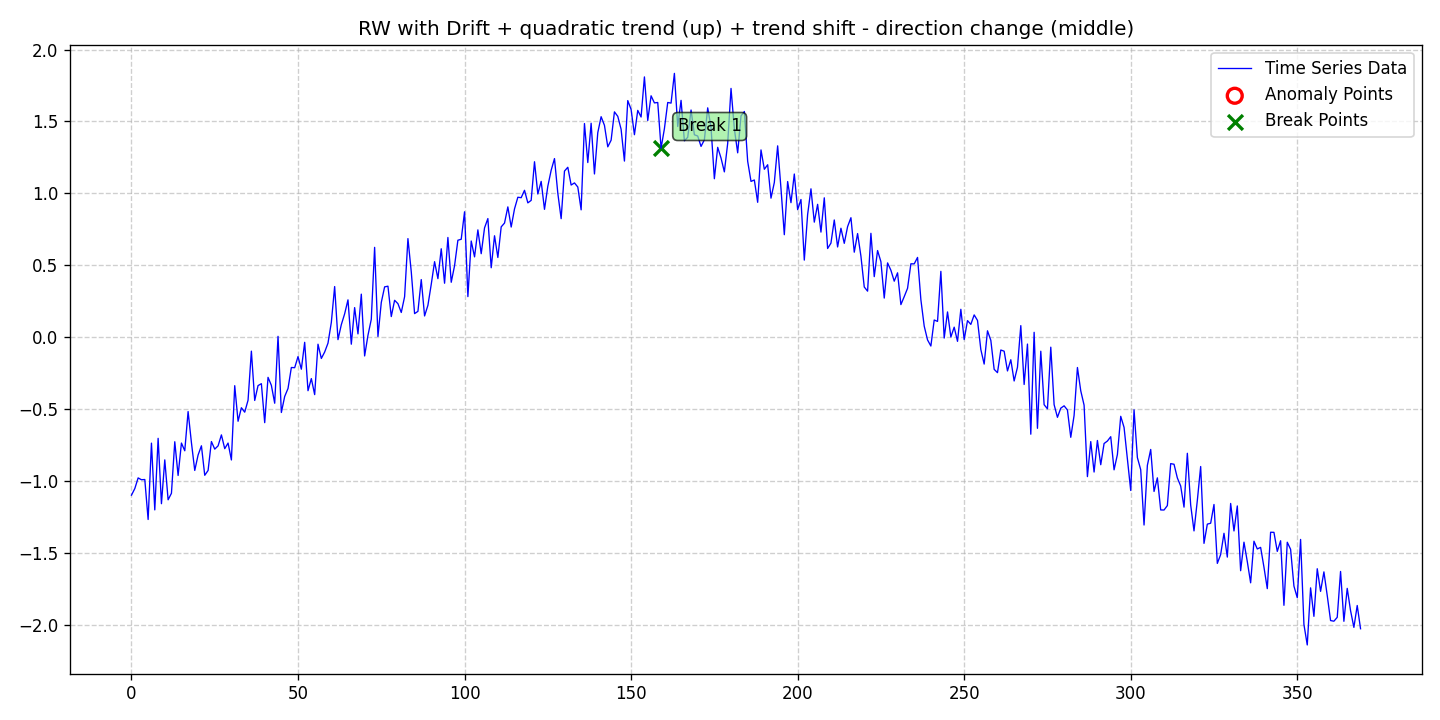

The table this chart was drawn from, first rows:
date, data, stationary, det_lin_up, det_lin_down, det_quad, det_cubic, det_exp, det_damped, stoc_trend, volatility, single_seas, multiple_seas, point_anom_single, point_anom_multi, collect_anom, context_anom, mean_shift, var_shift, trend_shift, point_anom_count, point_anom_location, point_anom_point, collect_anom_count
2020-01-01, -1.1, 0, 0, 0, 1, 0, 0, 0, 1, 0, 0, 0, 0, 0, 0, 0, 0, 0, 1, 0, none, , 0
2020-01-02, -1.054, 0, 0, 0, 1, 0, 0, 0, 1, 0, 0, 0, 0, 0, 0, 0, 0, 0, 1, 0, none, , 0
2020-01-03, -0.9798, 0, 0, 0, 1, 0, 0, 0, 1, 0, 0, 0, 0, 0, 0, 0, 0, 0, 1, 0, none, , 0
2020-01-04, -0.9926, 0, 0, 0, 1, 0, 0, 0, 1, 0, 0, 0, 0, 0, 0, 0, 0, 0, 1, 0, none, , 0
2020-01-05, -0.9911, 0, 0, 0, 1, 0, 0, 0, 1, 0, 0, 0, 0, 0, 0, 0, 0, 0, 1, 0, none, , 0
2020-01-06, -1.269, 0, 0, 0, 1, 0, 0, 0, 1, 0, 0, 0, 0, 0, 0, 0, 0, 0, 1, 0, none, , 0
2020-01-07, -0.738, 0, 0, 0, 1, 0, 0, 0, 1, 0, 0, 0, 0, 0, 0, 0, 0, 0, 1, 0, none, , 0
2020-01-08, -1.202, 0, 0, 0, 1, 0, 0, 0, 1, 0, 0, 0, 0, 0, 0, 0, 0, 0, 1, 0, none, , 0
2020-01-09, -0.7046, 0, 0, 0, 1, 0, 0, 0, 1, 0, 0, 0, 0, 0, 0, 0, 0, 0, 1, 0, none, , 0
2020-01-10, -1.159, 0, 0, 0, 1, 0, 0, 0, 1, 0, 0, 0, 0, 0, 0, 0, 0, 0, 1, 0, none, , 0
2020-01-11, -0.8545, 0, 0, 0, 1, 0, 0, 0, 1, 0, 0, 0, 0, 0, 0, 0, 0, 0, 1, 0, none, , 0
2020-01-12, -1.132, 0, 0, 0, 1, 0, 0, 0, 1, 0, 0, 0, 0, 0, 0, 0, 0, 0, 1, 0, none, , 0
2020-01-13, -1.087, 0, 0, 0, 1, 0, 0, 0, 1, 0, 0, 0, 0, 0, 0, 0, 0, 0, 1, 0, none, , 0
2020-01-14, -0.7283, 0, 0, 0, 1, 0, 0, 0, 1, 0, 0, 0, 0, 0, 0, 0, 0, 0, 1, 0, none, , 0
2020-01-15, -0.9629, 0, 0, 0, 1, 0, 0, 0, 1, 0, 0, 0, 0, 0, 0, 0, 0, 0, 1, 0, none, , 0
2020-01-16, -0.7374, 0, 0, 0, 1, 0, 0, 0, 1, 0, 0, 0, 0, 0, 0, 0, 0, 0, 1, 0, none, , 0
2020-01-17, -0.7911, 0, 0, 0, 1, 0, 0, 0, 1, 0, 0, 0, 0, 0, 0, 0, 0, 0, 1, 0, none, , 0
2020-01-18, -0.5184, 0, 0, 0, 1, 0, 0, 0, 1, 0, 0, 0, 0, 0, 0, 0, 0, 0, 1, 0, none, , 0
2020-01-19, -0.7344, 0, 0, 0, 1, 0, 0, 0, 1, 0, 0, 0, 0, 0, 0, 0, 0, 0, 1, 0, none, , 0
2020-01-20, -0.9279, 0, 0, 0, 1, 0, 0, 0, 1, 0, 0, 0, 0, 0, 0, 0, 0, 0, 1, 0, none, , 0
2020-01-21, -0.8208, 0, 0, 0, 1, 0, 0, 0, 1, 0, 0, 0, 0, 0, 0, 0, 0, 0, 1, 0, none, , 0
2020-01-22, -0.7564, 0, 0, 0, 1, 0, 0, 0, 1, 0, 0, 0, 0, 0, 0, 0, 0, 0, 1, 0, none, , 0
2020-01-23, -0.9616, 0, 0, 0, 1, 0, 0, 0, 1, 0, 0, 0, 0, 0, 0, 0, 0, 0, 1, 0, none, , 0
2020-01-24, -0.9281, 0, 0, 0, 1, 0, 0, 0, 1, 0, 0, 0, 0, 0, 0, 0, 0, 0, 1, 0, none, , 0
2020-01-25, -0.7269, 0, 0, 0, 1, 0, 0, 0, 1, 0, 0, 0, 0, 0, 0, 0, 0, 0, 1, 0, none, , 0
2020-01-26, -0.7796, 0, 0, 0, 1, 0, 0, 0, 1, 0, 0, 0, 0, 0, 0, 0, 0, 0, 1, 0, none, , 0
2020-01-27, -0.757, 0, 0, 0, 1, 0, 0, 0, 1, 0, 0, 0, 0, 0, 0, 0, 0, 0, 1, 0, none, , 0
2020-01-28, -0.6806, 0, 0, 0, 1, 0, 0, 0, 1, 0, 0, 0, 0, 0, 0, 0, 0, 0, 1, 0, none, , 0
2020-01-29, -0.7763, 0, 0, 0, 1, 0, 0, 0, 1, 0, 0, 0, 0, 0, 0, 0, 0, 0, 1, 0, none, , 0
2020-01-30, -0.7375, 0, 0, 0, 1, 0, 0, 0, 1, 0, 0, 0, 0, 0, 0, 0, 0, 0, 1, 0, none, , 0
2020-01-31, -0.855, 0, 0, 0, 1, 0, 0, 0, 1, 0, 0, 0, 0, 0, 0, 0, 0, 0, 1, 0, none, , 0
2020-02-01, -0.3383, 0, 0, 0, 1, 0, 0, 0, 1, 0, 0, 0, 0, 0, 0, 0, 0, 0, 1, 0, none, , 0
2020-02-02, -0.5857, 0, 0, 0, 1, 0, 0, 0, 1, 0, 0, 0, 0, 0, 0, 0, 0, 0, 1, 0, none, , 0
2020-02-03, -0.4916, 0, 0, 0, 1, 0, 0, 0, 1, 0, 0, 0, 0, 0, 0, 0, 0, 0, 1, 0, none, , 0
2020-02-04, -0.5226, 0, 0, 0, 1, 0, 0, 0, 1, 0, 0, 0, 0, 0, 0, 0, 0, 0, 1, 0, none, , 0
2020-02-05, -0.4394, 0, 0, 0, 1, 0, 0, 0, 1, 0, 0, 0, 0, 0, 0, 0, 0, 0, 1, 0, none, , 0
2020-02-06, -0.09808, 0, 0, 0, 1, 0, 0, 0, 1, 0, 0, 0, 0, 0, 0, 0, 0, 0, 1, 0, none, , 0
2020-02-07, -0.4411, 0, 0, 0, 1, 0, 0, 0, 1, 0, 0, 0, 0, 0, 0, 0, 0, 0, 1, 0, none, , 0
2020-02-08, -0.3377, 0, 0, 0, 1, 0, 0, 0, 1, 0, 0, 0, 0, 0, 0, 0, 0, 0, 1, 0, none, , 0
2020-02-09, -0.3244, 0, 0, 0, 1, 0, 0, 0, 1, 0, 0, 0, 0, 0, 0, 0, 0, 0, 1, 0, none, , 0
2020-02-10, -0.5955, 0, 0, 0, 1, 0, 0, 0, 1, 0, 0, 0, 0, 0, 0, 0, 0, 0, 1, 0, none, , 0
2020-02-11, -0.2803, 0, 0, 0, 1, 0, 0, 0, 1, 0, 0, 0, 0, 0, 0, 0, 0, 0, 1, 0, none, , 0
2020-02-12, -0.3359, 0, 0, 0, 1, 0, 0, 0, 1, 0, 0, 0, 0, 0, 0, 0, 0, 0, 1, 0, none, , 0
2020-02-13, -0.4604, 0, 0, 0, 1, 0, 0, 0, 1, 0, 0, 0, 0, 0, 0, 0, 0, 0, 1, 0, none, , 0
2020-02-14, 0.004896, 0, 0, 0, 1, 0, 0, 0, 1, 0, 0, 0, 0, 0, 0, 0, 0, 0, 1, 0, none, , 0
2020-02-15, -0.5247, 0, 0, 0, 1, 0, 0, 0, 1, 0, 0, 0, 0, 0, 0, 0, 0, 0, 1, 0, none, , 0
2020-02-16, -0.4133, 0, 0, 0, 1, 0, 0, 0, 1, 0, 0, 0, 0, 0, 0, 0, 0, 0, 1, 0, none, , 0
2020-02-17, -0.3577, 0, 0, 0, 1, 0, 0, 0, 1, 0, 0, 0, 0, 0, 0, 0, 0, 0, 1, 0, none, , 0
2020-02-18, -0.2119, 0, 0, 0, 1, 0, 0, 0, 1, 0, 0, 0, 0, 0, 0, 0, 0, 0, 1, 0, none, , 0
2020-02-19, -0.2131, 0, 0, 0, 1, 0, 0, 0, 1, 0, 0, 0, 0, 0, 0, 0, 0, 0, 1, 0, none, , 0
2020-02-20, -0.1359, 0, 0, 0, 1, 0, 0, 0, 1, 0, 0, 0, 0, 0, 0, 0, 0, 0, 1, 0, none, , 0
2020-02-21, -0.2236, 0, 0, 0, 1, 0, 0, 0, 1, 0, 0, 0, 0, 0, 0, 0, 0, 0, 1, 0, none, , 0
2020-02-22, -0.03662, 0, 0, 0, 1, 0, 0, 0, 1, 0, 0, 0, 0, 0, 0, 0, 0, 0, 1, 0, none, , 0
2020-02-23, -0.3732, 0, 0, 0, 1, 0, 0, 0, 1, 0, 0, 0, 0, 0, 0, 0, 0, 0, 1, 0, none, , 0
2020-02-24, -0.2889, 0, 0, 0, 1, 0, 0, 0, 1, 0, 0, 0, 0, 0, 0, 0, 0, 0, 1, 0, none, , 0
2020-02-25, -0.4004, 0, 0, 0, 1, 0, 0, 0, 1, 0, 0, 0, 0, 0, 0, 0, 0, 0, 1, 0, none, , 0
2020-02-26, -0.04972, 0, 0, 0, 1, 0, 0, 0, 1, 0, 0, 0, 0, 0, 0, 0, 0, 0, 1, 0, none, , 0
2020-02-27, -0.1489, 0, 0, 0, 1, 0, 0, 0, 1, 0, 0, 0, 0, 0, 0, 0, 0, 0, 1, 0, none, , 0
2020-02-28, -0.1043, 0, 0, 0, 1, 0, 0, 0, 1, 0, 0, 0, 0, 0, 0, 0, 0, 0, 1, 0, none, , 0
2020-02-29, -0.04239, 0, 0, 0, 1, 0, 0, 0, 1, 0, 0, 0, 0, 0, 0, 0, 0, 0, 1, 0, none, , 0
... 310 more rows
